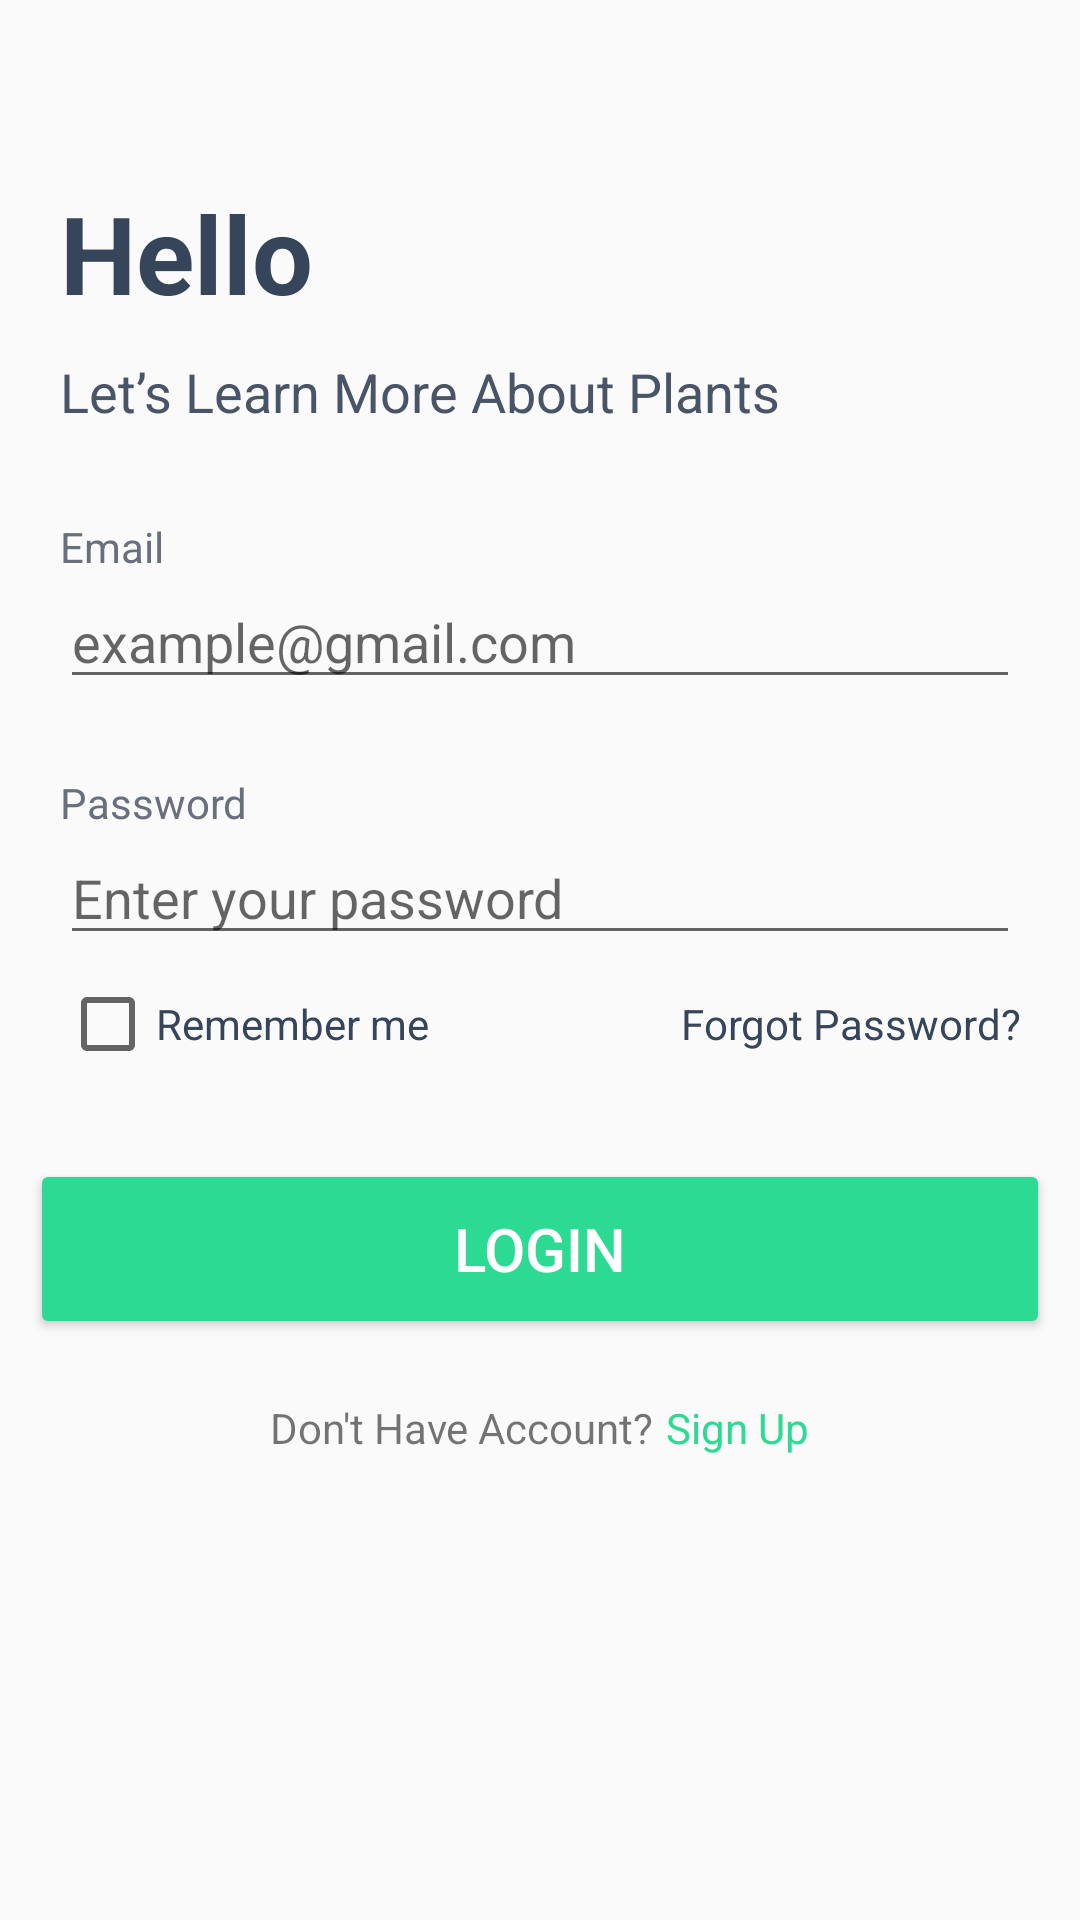

Produce the Android XML layout that renders to this screen, including the resource entries it uses.
<!-- AndroidManifest.xml: application theme Theme.AppCompat.Light -->
<!-- res/layout/activity_login.xml -->
<?xml version="1.0" encoding="utf-8"?>
<androidx.constraintlayout.widget.ConstraintLayout xmlns:android="http://schemas.android.com/apk/res/android"
    xmlns:app="http://schemas.android.com/apk/res-auto"
    android:layout_width="match_parent"
    android:layout_height="match_parent"
    android:orientation="vertical"
    >

    <TextView
        android:id="@+id/tvIntroHeader"
        android:layout_width="match_parent"
        android:layout_height="wrap_content"
        android:text="Hello"
        android:textSize="36sp"
        android:textColor="@color/text_color_bold"
        android:textStyle="bold"
        app:layout_constraintTop_toTopOf="parent"
        app:layout_constraintStart_toStartOf="parent"
        app:layout_constraintEnd_toEndOf="parent"
        android:layout_marginTop="60dp"
        android:layout_marginStart="20dp"
        android:layout_marginEnd="20dp"
        />
    <TextView
        android:id="@+id/tvSubIntro"
        android:layout_width="match_parent"
        android:layout_height="wrap_content"
        android:text="Let’s Learn More About Plants"
        android:textSize="18sp"
        android:textColor= "#495566"
        android:textStyle="normal"
        app:layout_constraintTop_toBottomOf="@+id/tvIntroHeader"
        app:layout_constraintStart_toStartOf="parent"
        app:layout_constraintEnd_toEndOf="parent"
        android:layout_marginTop="10dp"
        android:layout_marginStart="20dp"
        android:layout_marginEnd="20dp"
        />

    <TextView
        android:id="@+id/titEmail"
        android:layout_width="match_parent"
        android:layout_height="wrap_content"
        android:text="Email"
        android:textColor="#6A6F7D"
        android:textSize="14sp"
        app:layout_constraintTop_toBottomOf="@+id/tvSubIntro"
        app:layout_constraintStart_toStartOf="parent"
        app:layout_constraintEnd_toEndOf="parent"
        android:layout_marginTop="30dp"
        android:layout_marginStart="20dp"
        android:layout_marginEnd="20dp"
        />

    <EditText
        android:id="@+id/etEmail"
        android:layout_width="match_parent"
        android:layout_height="wrap_content"
        android:hint="example@gmail.com"
        android:textColor="#36455A"
        android:textSize="18sp"
        android:inputType="textEmailAddress"
        app:layout_constraintTop_toBottomOf="@+id/titEmail"
        app:layout_constraintStart_toStartOf="parent"
        app:layout_constraintEnd_toEndOf="parent"
        android:layout_marginStart="20dp"
        android:layout_marginEnd="20dp"
        />

    <TextView
        android:id="@+id/titPassword"
        android:layout_width="match_parent"
        android:layout_height="wrap_content"
        android:text="Password"
        android:textColor="#6A6F7D"
        android:textSize="14sp"
        android:layout_marginTop="25dp"
        android:layout_marginStart="20dp"
        android:layout_marginEnd="20dp"
        app:layout_constraintTop_toBottomOf="@+id/etEmail"/>

    <EditText
        android:id="@+id/etPassword"
        android:layout_width="match_parent"
        android:layout_height="wrap_content"
        android:hint="Enter your password"
        android:textColor="#36455A"
        android:textSize="18sp"
        android:inputType="textPassword"
        android:layout_marginStart="20dp"
        android:layout_marginEnd="20dp"
        app:layout_constraintTop_toBottomOf="@+id/titPassword"/>

    <CheckBox
        android:id="@+id/checkboxRemember"
        android:layout_width="wrap_content"
        android:layout_height="30dp"
        android:layout_marginTop="8dp"
        android:text="Remember me"
        android:textColor="#36455A"
        android:textSize="14sp"
        android:layout_marginStart="20dp"
        app:layout_constraintStart_toStartOf="parent"
        app:layout_constraintTop_toBottomOf="@+id/etPassword" />

    <TextView
        android:id="@+id/btnForgot"
        android:layout_width="wrap_content"
        android:layout_height="30dp"
        android:layout_marginTop="8dp"
        android:text="Forgot Password?"
        android:gravity="right|center_vertical"
        android:textColor="#36455A"
        android:textSize="14sp"
        android:layout_marginEnd="20dp"
        app:layout_constraintEnd_toEndOf="parent"
        app:layout_constraintTop_toBottomOf="@+id/etPassword"
        />

    <Button
        android:id="@+id/btnLogin"
        android:layout_width="340dp"
        android:layout_height="60dp"
        android:backgroundTint="@color/btn_color"
        android:text="LOGIN"
        android:textColor="@color/white"
        android:textSize="20sp"
        android:layout_marginTop="30dp"
        app:layout_constraintTop_toBottomOf="@+id/checkboxRemember"
        app:layout_constraintStart_toStartOf="parent"
        app:layout_constraintEnd_toEndOf="parent"
        />

    <LinearLayout
        android:layout_width="match_parent"
        android:layout_height="wrap_content"
        android:orientation="horizontal"
        app:layout_constraintTop_toBottomOf="@+id/btnLogin"
        app:layout_constraintStart_toStartOf="parent"
        app:layout_constraintEnd_toEndOf="parent"
        android:gravity="center"
        android:layout_marginTop="20dp"
        >
        <TextView
            android:layout_width="wrap_content"
            android:layout_height="wrap_content"
            android:text="Don't Have Account?"
            android:textSize="14sp"
            android:layout_marginEnd="4dp"
            />
        <TextView
            android:id="@+id/btnRegister"
            android:layout_width="wrap_content"
            android:layout_height="wrap_content"
            android:text="Sign Up"
            android:textSize="14sp"
            android:textColor="@color/btn_color"
            />
    </LinearLayout>
</androidx.constraintlayout.widget.ConstraintLayout>
<!-- resources referenced by this layout -->
<resources>
  <color name="btn_color">#2DDA93</color>
  <color name="text_color_bold">#36455A</color>
  <color name="white">#FFFFFFFF</color>
</resources>
